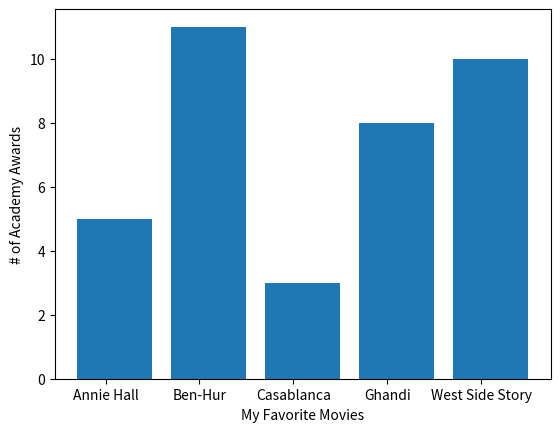

Write the Python code that produced this figure.
'''
Created on Dec 5, 2016

[redacted]
'''
from matplotlib import pyplot as plt


movies = ["Annie Hall", "Ben-Hur", "Casablanca", "Ghandi", "West Side Story"]
num_oscars = [5, 11, 3, 8, 10]

xs = [i + 0.1 for i,  _ in enumerate(movies)]

plt.bar(xs, num_oscars)

plt.ylabel("# of Academy Awards")
plt.xlabel("My Favorite Movies")

plt.xticks([i for i, _ in enumerate(movies)], movies)

plt.show()


